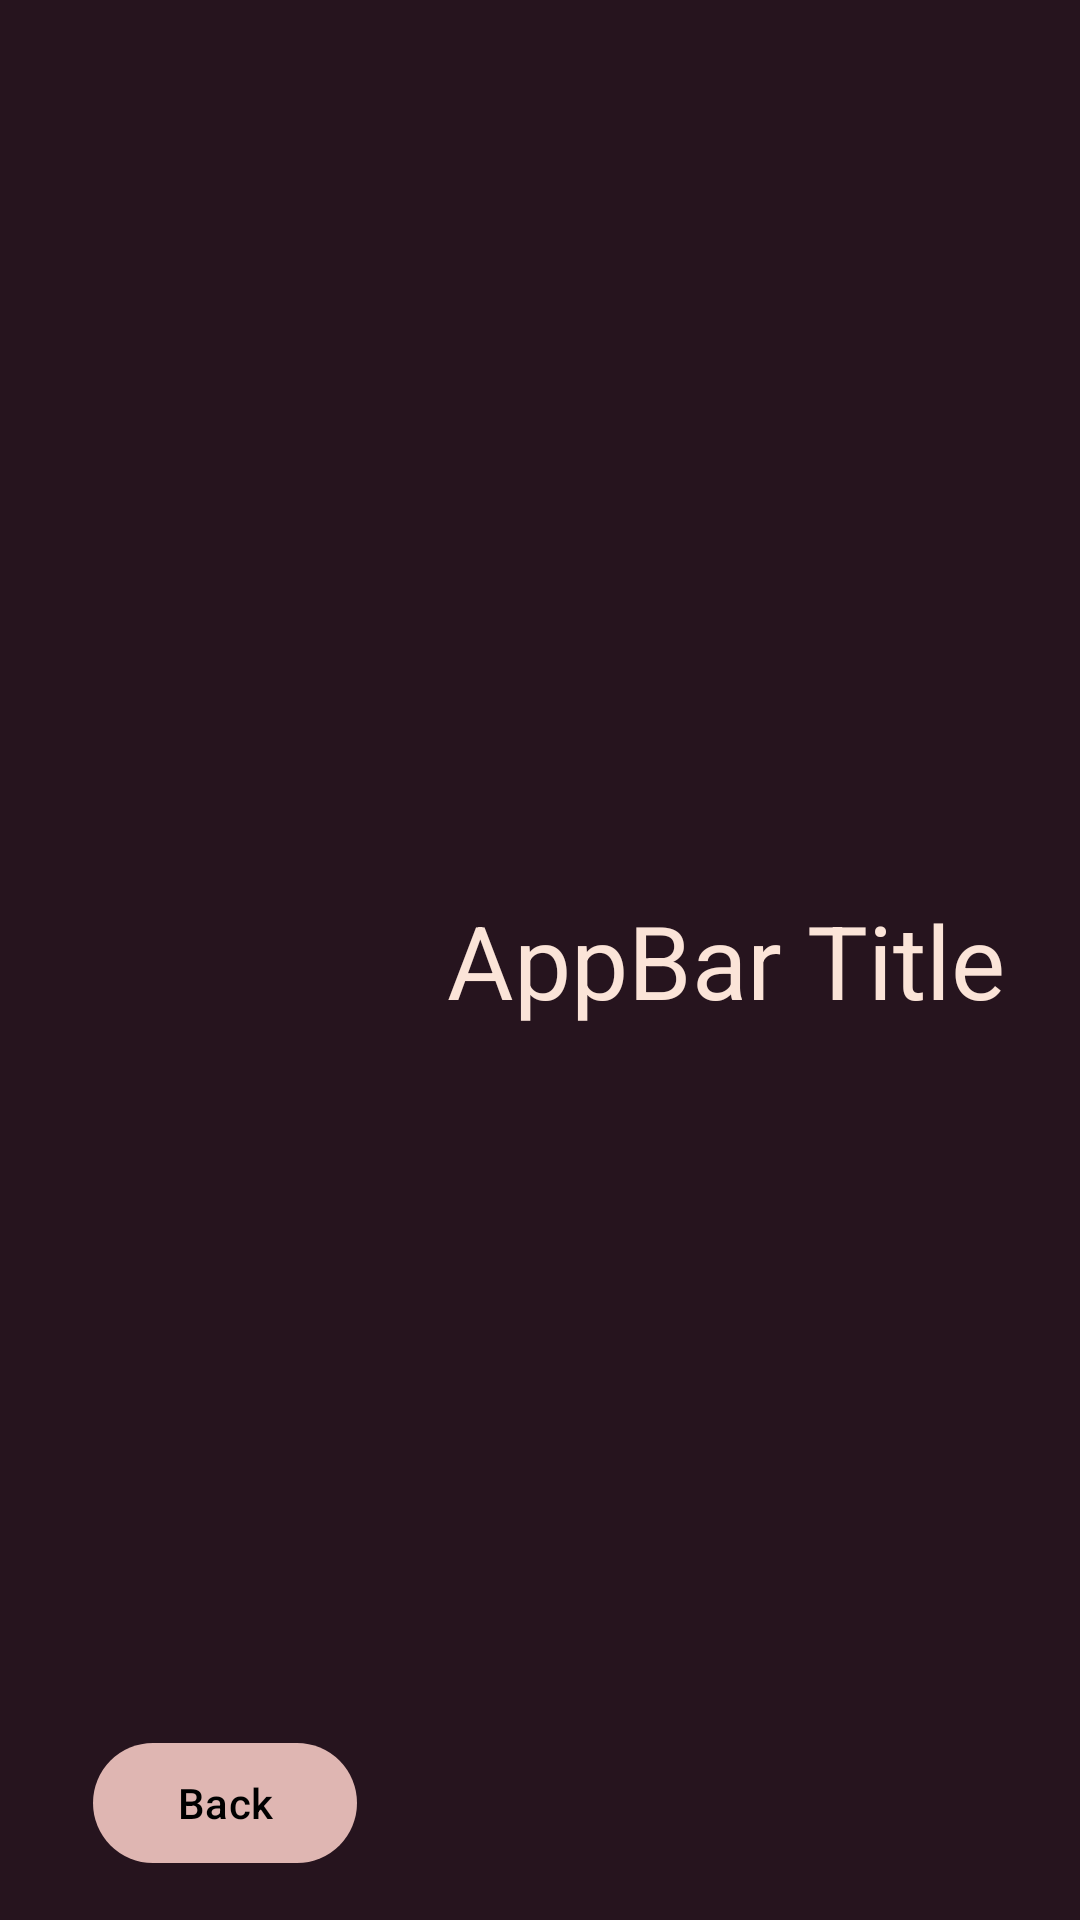

Here is an Android app screen rendered from its layout file. Give the layout XML and the strings, colors and styles it references.
<!-- AndroidManifest.xml: application theme Theme.Project_3 -->
<!-- res/layout/global_top_appbar.xml -->
<?xml version="1.0" encoding="utf-8"?>
    <com.google.android.material.appbar.MaterialToolbar xmlns:android="http://schemas.android.com/apk/res/android"
    xmlns:app="http://schemas.android.com/apk/res-auto"
        xmlns:tools="http://schemas.android.com/tools"
        android:id="@+id/appbar"
    android:layout_width="match_parent"
    android:layout_height="wrap_content"
    android:minHeight="?attr/actionBarSize"
    style="@style/Widget.Material3.AppBarLayout"
    app:layout_constraintEnd_toEndOf="parent"
    app:layout_constraintStart_toStartOf="parent"

    app:layout_constraintTop_toTopOf="parent"
    android:background="@color/DarkerSalmon">

    <androidx.constraintlayout.widget.ConstraintLayout
        android:layout_width="match_parent"
        android:layout_height="match_parent">

        <com.google.android.material.button.MaterialButton
            android:id="@+id/back_button"
            style="@style/Widget.Material3.Button"
            android:layout_width="wrap_content"
            android:layout_height="wrap_content"
            android:layout_margin="15dp"
            android:text="Back"
            android:textColor="@color/black"
            app:backgroundTint="@color/Beige"

            app:layout_constraintBottom_toBottomOf="parent"
            app:layout_constraintEnd_toStartOf="@+id/appbar_title"
            app:layout_constraintHorizontal_bias="0.5"
            app:layout_constraintStart_toStartOf="parent"
            app:layout_constraintTop_toTopOf="parent"
            app:layout_constraintVertical_bias="1.0" />

        <com.google.android.material.textview.MaterialTextView
            android:id="@+id/appbar_title"
            style="@style/TextAppearance.Material3.TitleLarge"
            android:layout_width="0dp"
            android:layout_height="wrap_content"
            android:layout_margin="15dp"
            android:text="AppBar Title"

            android:textColor="@color/OffWhite"

            android:textSize="34sp"
            app:layout_constraintBottom_toBottomOf="parent"
            app:layout_constraintEnd_toEndOf="parent"
            app:layout_constraintHorizontal_bias="0.5"
            app:layout_constraintStart_toEndOf="@+id/back_button"
            app:layout_constraintTop_toTopOf="parent" />
    </androidx.constraintlayout.widget.ConstraintLayout>
</com.google.android.material.appbar.MaterialToolbar>
<!-- resources referenced by this layout -->
<resources>
  <color name="Beige">#DFB6B2</color>
  <color name="DarkerSalmon">#26141e</color>
  <color name="OffWhite">#FBE4D8</color>
  <color name="black">#FF000000</color>
  <style name="Theme.Project_3" parent="Base.Theme.Project_3" />
  <style name="Base.Theme.Project_3" parent="Theme.Material3.Dark">
          
          
      </style>
</resources>
